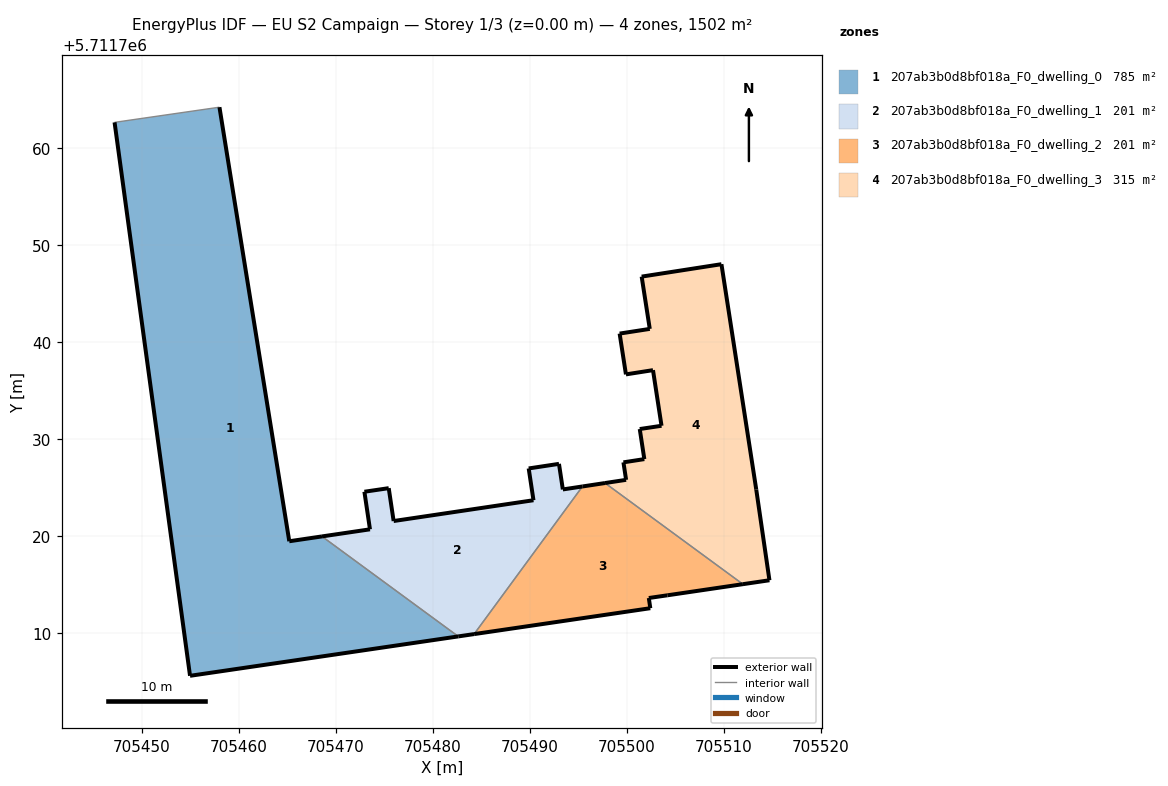
=== STOREY PLAN SPEC (per zone: floor XY polygon, exterior-wall plan segments, windows/doors) ===
zone 1: 207ab3b0d8bf018a_F0_dwelling_0  (784.8 m²)
  floor: (705482.64, 5711709.66) (705468.60, 5711719.96) (705465.23, 5711719.47) (705458.03, 5711764.20) (705447.22, 5711762.64) (705455.00, 5711705.60)
  exterior wall: (705458.03, 5711764.20) – (705465.23, 5711719.47)  [45.3 m]
  exterior wall: (705465.23, 5711719.47) – (705468.60, 5711719.96)  [3.4 m]
  exterior wall: (705482.64, 5711709.66) – (705455.00, 5711705.60)  [27.9 m]
  exterior wall: (705455.00, 5711705.60) – (705447.22, 5711762.64)  [57.6 m]
  interior walls: 2
zone 2: 207ab3b0d8bf018a_F0_dwelling_1  (201.2 m²)
  floor: (705484.28, 5711709.90) (705495.44, 5711725.11) (705493.42, 5711724.81) (705493.02, 5711727.44) (705489.90, 5711726.97) (705490.40, 5711723.69) (705475.98, 5711721.55) (705475.48, 5711724.94) (705472.97, 5711724.57) (705473.54, 5711720.69) (705468.60, 5711719.96) (705482.64, 5711709.66)
  exterior wall: (705493.42, 5711724.81) – (705495.44, 5711725.11)  [2.0 m]
  exterior wall: (705484.28, 5711709.90) – (705482.64, 5711709.66)  [1.7 m]
  exterior wall: (705468.60, 5711719.96) – (705473.54, 5711720.69)  [5.0 m]
  exterior wall: (705473.54, 5711720.69) – (705472.97, 5711724.57)  [3.9 m]
  exterior wall: (705472.97, 5711724.57) – (705475.48, 5711724.94)  [2.5 m]
  exterior wall: (705475.48, 5711724.94) – (705475.98, 5711721.55)  [3.4 m]
  exterior wall: (705475.98, 5711721.55) – (705490.40, 5711723.69)  [14.6 m]
  exterior wall: (705490.40, 5711723.69) – (705489.90, 5711726.97)  [3.3 m]
  exterior wall: (705489.90, 5711726.97) – (705493.02, 5711727.44)  [3.2 m]
  exterior wall: (705493.02, 5711727.44) – (705493.42, 5711724.81)  [2.7 m]
  interior walls: 2
zone 3: 207ab3b0d8bf018a_F0_dwelling_2  (201.2 m²)
  floor: (705511.97, 5711715.04) (705497.77, 5711725.46) (705495.44, 5711725.11) (705484.28, 5711709.90) (705502.44, 5711712.57) (705502.28, 5711713.62) (705504.19, 5711713.89)
  exterior wall: (705511.97, 5711715.04) – (705504.19, 5711713.89)  [7.9 m]
  exterior wall: (705504.19, 5711713.89) – (705502.28, 5711713.62)  [1.9 m]
  exterior wall: (705502.28, 5711713.62) – (705502.44, 5711712.57)  [1.1 m]
  exterior wall: (705502.44, 5711712.57) – (705484.28, 5711709.90)  [18.4 m]
  exterior wall: (705495.44, 5711725.11) – (705497.77, 5711725.46)  [2.4 m]
  interior walls: 2
zone 4: 207ab3b0d8bf018a_F0_dwelling_3  (315.0 m²)
  floor: (705514.71, 5711715.45) (705513.35, 5711724.79) (705509.77, 5711748.02) (705501.54, 5711746.74) (705502.38, 5711741.35) (705499.27, 5711740.87) (705499.92, 5711736.66) (705502.71, 5711737.10) (705503.59, 5711731.37) (705501.35, 5711731.03) (705501.82, 5711727.93) (705499.67, 5711727.60) (705499.94, 5711725.79) (705497.77, 5711725.46) (705511.97, 5711715.04)
  exterior wall: (705501.82, 5711727.93) – (705501.35, 5711731.03)  [3.1 m]
  exterior wall: (705501.35, 5711731.03) – (705503.59, 5711731.37)  [2.3 m]
  exterior wall: (705503.59, 5711731.37) – (705502.71, 5711737.10)  [5.8 m]
  exterior wall: (705502.71, 5711737.10) – (705499.92, 5711736.66)  [2.8 m]
  exterior wall: (705499.92, 5711736.66) – (705499.27, 5711740.87)  [4.3 m]
  exterior wall: (705499.27, 5711740.87) – (705502.38, 5711741.35)  [3.1 m]
  exterior wall: (705502.38, 5711741.35) – (705501.54, 5711746.74)  [5.5 m]
  exterior wall: (705501.54, 5711746.74) – (705509.77, 5711748.02)  [8.3 m]
  exterior wall: (705509.77, 5711748.02) – (705513.35, 5711724.79)  [23.5 m]
  exterior wall: (705513.35, 5711724.79) – (705514.71, 5711715.45)  [9.4 m]
  exterior wall: (705514.71, 5711715.45) – (705511.97, 5711715.04)  [2.8 m]
  exterior wall: (705497.77, 5711725.46) – (705499.94, 5711725.79)  [2.2 m]
  exterior wall: (705499.94, 5711725.79) – (705499.67, 5711727.60)  [1.8 m]
  exterior wall: (705499.67, 5711727.60) – (705501.82, 5711727.93)  [2.2 m]
  interior walls: 1

=== DERIVED (storey summary) ===
Building: EU S2 Campaign
Storey: 1 of 3  (floor level z = 0.00 m)
Storey gross floor area: 1502.2 m²
Zones on this storey: 4
  - 207ab3b0d8bf018a_F0_dwelling_0: floor 784.8 m²; exterior wall 134.2 m (402.7 m²); WWR 0.0%
  - 207ab3b0d8bf018a_F0_dwelling_1: floor 201.2 m²; exterior wall 42.3 m (126.8 m²); WWR 0.0%
  - 207ab3b0d8bf018a_F0_dwelling_2: floor 201.2 m²; exterior wall 31.6 m (94.7 m²); WWR 0.0%
  - 207ab3b0d8bf018a_F0_dwelling_3: floor 315.0 m²; exterior wall 77.1 m (231.4 m²); WWR 0.0%
Zone adjacency (shared interzone walls):
  - 207ab3b0d8bf018a_F0_dwelling_0 ↔ 207ab3b0d8bf018a_F0_dwelling_1
  - 207ab3b0d8bf018a_F0_dwelling_1 ↔ 207ab3b0d8bf018a_F0_dwelling_2
  - 207ab3b0d8bf018a_F0_dwelling_2 ↔ 207ab3b0d8bf018a_F0_dwelling_3